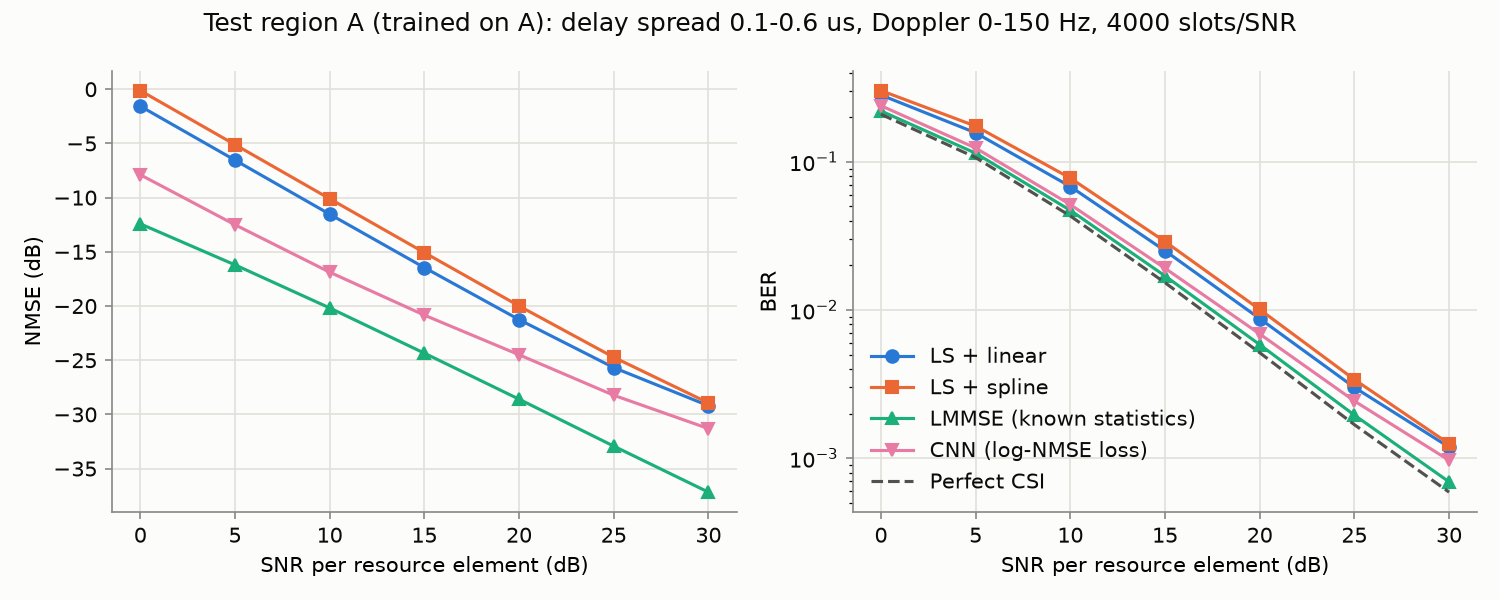

The file beside this chart, header and first rows:
snr_db, estimator, nmse, nmse_db, ber, bit_errors, n_bits
0.0, ls_linear, 0.6974, -1.565, 0.282, 2165948, 7680000
0.0, ls_spline, 0.9717, -0.1248, 0.3023, 2321294, 7680000
0.0, lmmse, 0.05727, -12.42, 0.2202, 1691418, 7680000
0.0, perfect, 0.0, -inf, 0.2092, 1606472, 7680000
0.0, cnn_log_nmse, 0.1625, -7.892, 0.2389, 1835085, 7680000
5.0, ls_linear, 0.2216, -6.544, 0.1568, 1204144, 7680000
5.0, ls_spline, 0.3081, -5.113, 0.174, 1336284, 7680000
5.0, lmmse, 0.02396, -16.21, 0.1142, 876956, 7680000
5.0, perfect, 0.0, -inf, 0.1067, 819465, 7680000
5.0, cnn_log_nmse, 0.05617, -12.51, 0.1237, 950354, 7680000
10.0, ls_linear, 0.07031, -11.53, 0.06805, 522606, 7680000
10.0, ls_spline, 0.09763, -10.1, 0.07754, 595513, 7680000
10.0, lmmse, 0.009596, -20.18, 0.04701, 361074, 7680000
10.0, perfect, 0.0, -inf, 0.04306, 330715, 7680000
10.0, cnn_log_nmse, 0.02051, -16.88, 0.05137, 394556, 7680000
15.0, ls_linear, 0.02262, -16.46, 0.02509, 192660, 7680000
15.0, ls_spline, 0.03111, -15.07, 0.02893, 222184, 7680000
15.0, lmmse, 0.00367, -24.35, 0.01697, 130295, 7680000
15.0, perfect, 0.0, -inf, 0.01527, 117280, 7680000
15.0, cnn_log_nmse, 0.008235, -20.84, 0.01911, 146748, 7680000
20.0, ls_linear, 0.007492, -21.25, 0.008741, 67134, 7680000
20.0, ls_spline, 0.01001, -19.99, 0.01007, 77372, 7680000
20.0, lmmse, 0.001381, -28.6, 0.005833, 44801, 7680000
20.0, perfect, 0.0, -inf, 0.005147, 39528, 7680000
20.0, cnn_log_nmse, 0.00355, -24.5, 0.006889, 52904, 7680000
25.0, ls_linear, 0.002702, -25.68, 0.003001, 23049, 7680000
25.0, ls_spline, 0.003367, -24.73, 0.003392, 26051, 7680000
25.0, lmmse, 0.0005096, -32.93, 0.001952, 14989, 7680000
25.0, perfect, 0.0, -inf, 0.001682, 12918, 7680000
25.0, cnn_log_nmse, 0.001502, -28.23, 0.00243, 18661, 7680000
30.0, ls_linear, 0.001203, -29.2, 0.001187, 9116, 7680000
30.0, ls_spline, 0.001276, -28.94, 0.00125, 9599, 7680000
30.0, lmmse, 0.0001917, -37.17, 0.0006919, 5314, 7680000
30.0, perfect, 0.0, -inf, 0.0005896, 4528, 7680000
30.0, cnn_log_nmse, 0.0007399, -31.31, 0.0009672, 7428, 7680000
